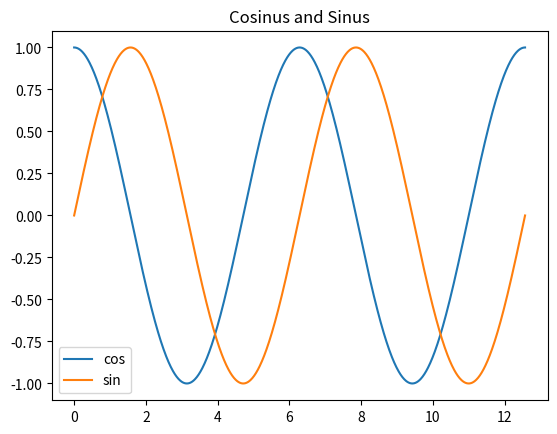

Recreate this plot in Python.
import matplotlib.pyplot as plt
import numpy as np

x = np.linspace(0, np.pi * 4, 1000)
y1 = np.cos(x)
y2 = np.sin(x)

fig, ax = plt.subplots()

ax.plot(x, y1, label="cos")
ax.plot(x, y2, label="sin")

ax.legend()

ax.set_title("Cosinus and Sinus")

fig.show()
